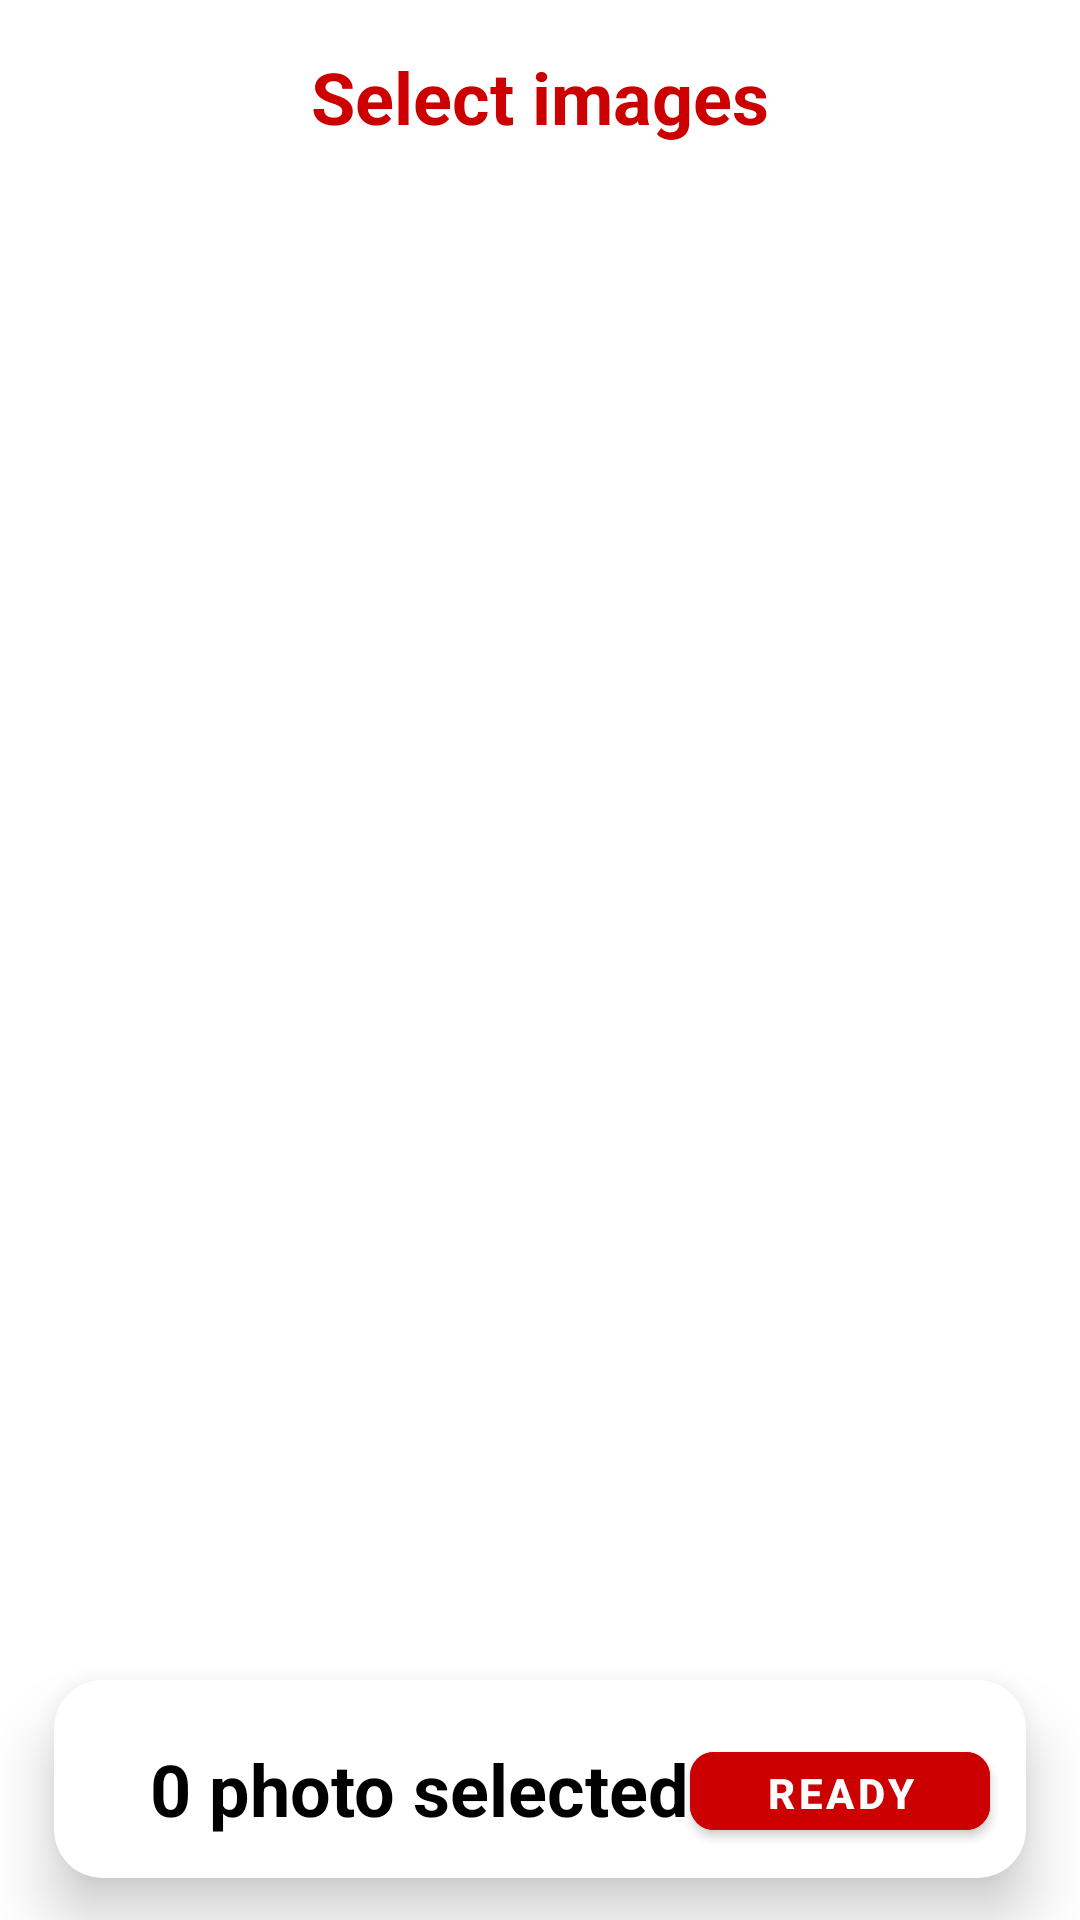

Produce the Android XML layout that renders to this screen, including the resource entries it uses.
<!-- AndroidManifest.xml: application theme Theme.moth6_2_dz -->
<!-- res/layout/activity_main.xml -->
<?xml version="1.0" encoding="utf-8"?>
<androidx.constraintlayout.widget.ConstraintLayout xmlns:android="http://schemas.android.com/apk/res/android"
    xmlns:app="http://schemas.android.com/apk/res-auto"
    xmlns:tools="http://schemas.android.com/tools"
    android:layout_width="match_parent"
    android:layout_height="match_parent"
    android:layout_marginHorizontal="8dp"
    tools:context=".gallery.MainActivity">

    <TextView
        android:id="@+id/textView"
        android:layout_width="wrap_content"
        android:layout_height="wrap_content"
        android:layout_marginVertical="16dp"
        android:text="@string/chance"
        android:textColor="@android:color/holo_red_dark"
        android:textSize="24sp"
        android:textStyle="bold"
        app:layout_constraintBottom_toTopOf="@id/recycler"
        app:layout_constraintEnd_toEndOf="parent"
        app:layout_constraintStart_toStartOf="parent"
        app:layout_constraintTop_toTopOf="parent" />

    <androidx.recyclerview.widget.RecyclerView
        android:id="@+id/recycler"
        android:layout_width="0dp"
        android:layout_height="0dp"
        android:clipToPadding="false"
        app:layoutManager="androidx.recyclerview.widget.GridLayoutManager"
        app:layout_constraintBottom_toBottomOf="parent"
        app:layout_constraintEnd_toEndOf="parent"
        app:layout_constraintStart_toStartOf="parent"
        app:layout_constraintTop_toBottomOf="@id/textView"
        app:spanCount="3" />

    <androidx.cardview.widget.CardView
        app:cardCornerRadius="16dp"
        android:id="@+id/cardView"
        android:layout_width="match_parent"
        android:layout_height="66dp"
        android:layout_marginHorizontal="18dp"
        android:layout_marginBottom="14dp"
        app:cardElevation="12dp"
        app:layout_constraintBottom_toBottomOf="parent"
        app:layout_constraintEnd_toEndOf="parent"
        app:layout_constraintStart_toStartOf="parent"
        android:padding="24dp">

    <TextView
        android:id="@+id/tvCounter"
        android:layout_width="wrap_content"
        android:layout_height="wrap_content"
        android:text="@string/select"
        android:textColor="@color/black"
        android:textSize="24sp"
        android:layout_marginTop="20dp"
        android:layout_marginStart="32dp"
        android:textStyle="bold" />

    <com.google.android.material.button.MaterialButton
        android:id="@+id/btnGet"
        android:layout_width="100dp"
        android:layout_gravity="end"
        android:layout_height="wrap_content"
        android:insetTop="12dp"
        android:insetBottom="4dp"
        android:layout_margin="12dp"
        android:backgroundTint="@android:color/holo_red_dark"
        android:text="@string/ready"
        android:textStyle="bold"
        app:cornerRadius="8dp" />

    </androidx.cardview.widget.CardView>

</androidx.constraintlayout.widget.ConstraintLayout>
<!-- resources referenced by this layout -->
<resources>
  <color name="black">#FF000000</color>
  <string name="chance">Select images</string>
  <string name="ready">Ready</string>
  <string name="select">0 photo selected</string>
  <style name="Theme.moth6_2_dz" parent="Theme.MaterialComponents.DayNight.NoActionBar">
          
          <item name="colorPrimary">@color/transparent</item>
          <item name="colorPrimaryVariant">@color/transparent</item>
          <item name="colorOnPrimary">@color/white</item>
          
          <item name="colorSecondary">@color/teal_200</item>
          <item name="colorSecondaryVariant">@color/teal_700</item>
          <item name="colorOnSecondary">@color/black</item>
          
          <item name="android:statusBarColor">@android:color/holo_red_dark</item>
          
          <item name="android:windowLightStatusBar">true</item>
      </style>
  <color name="transparent">#00FFFFFF</color>
  <color name="white">#FFFFFFFF</color>
  <color name="teal_200">#FF03DAC5</color>
  <color name="teal_700">#FF018786</color>
</resources>
